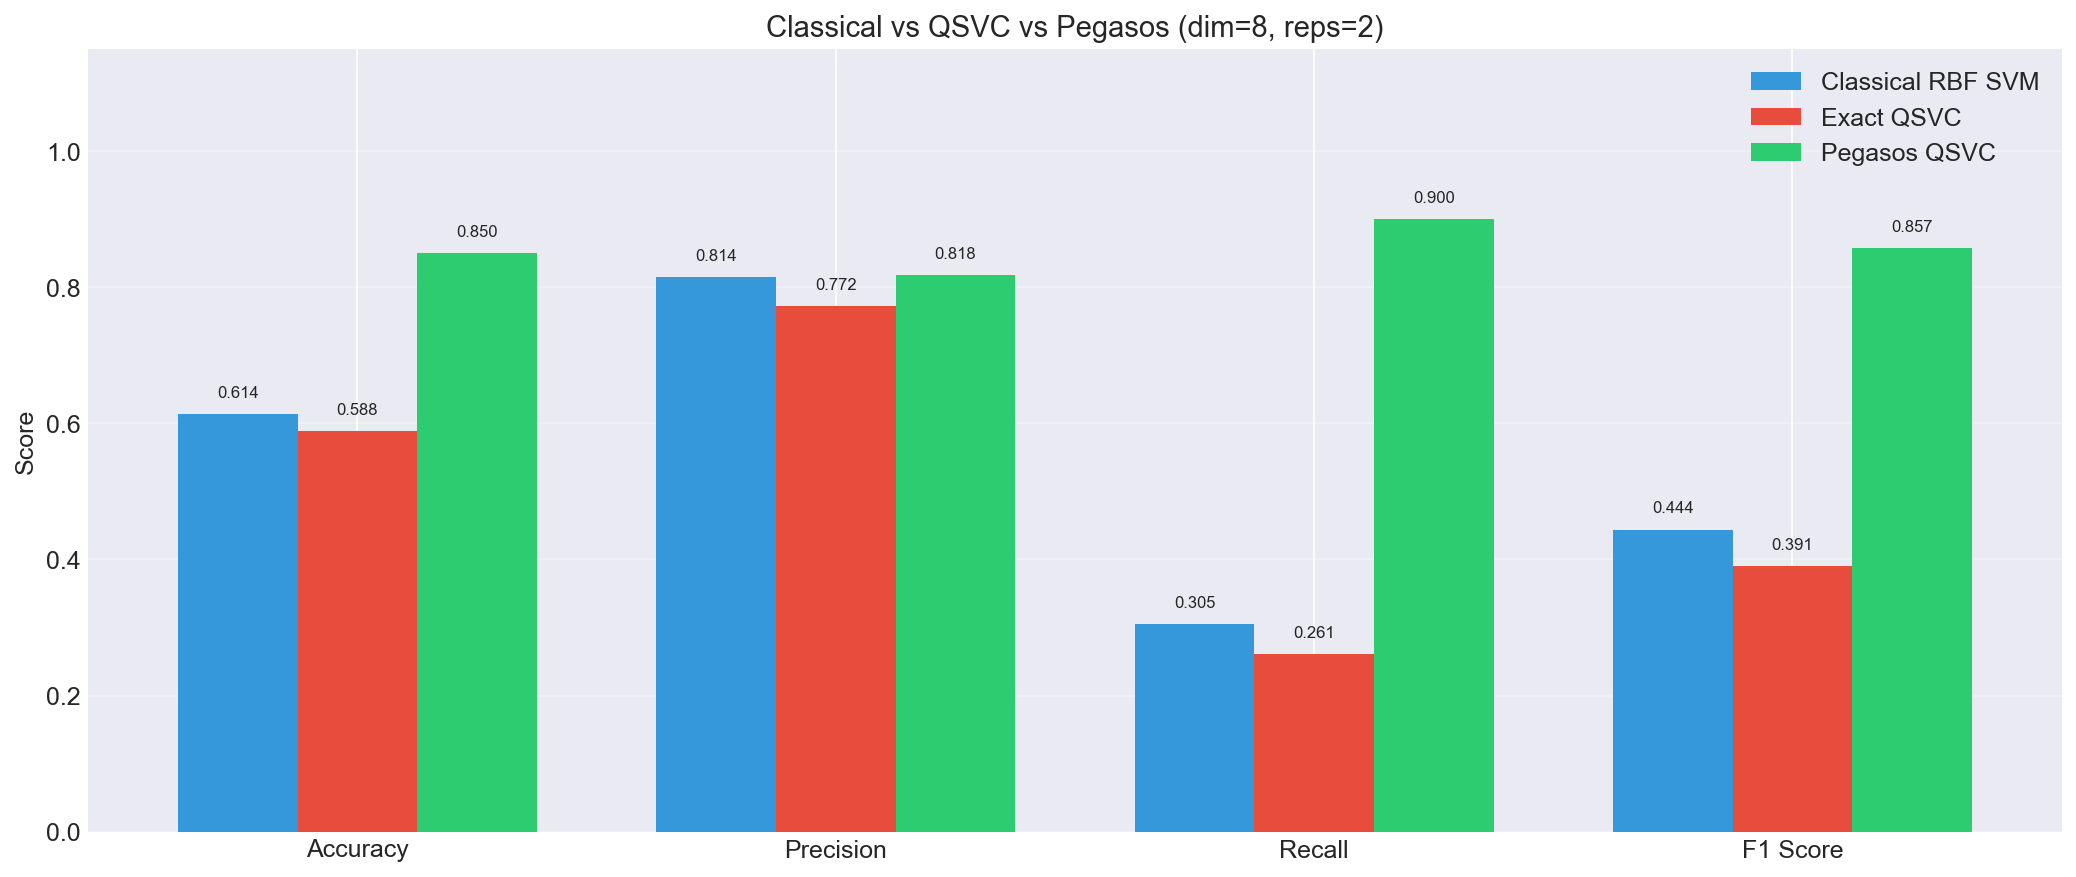

Data behind this chart, as committed beside it:
Model, accuracy, precision, recall, f1_score, kta, train_time, train_n
Classical RBF SVM, 0.614, 0.8144, 0.3052, 0.444, 0.1523, 0.001599, 20
Exact QSVC, 0.5882, 0.7725, 0.2615, 0.3907, 0.2319, 7.68, 20
Pegasos QSVC, 0.85, 0.8182, 0.9, 0.8571, 0.2319, 0.2962, 20
